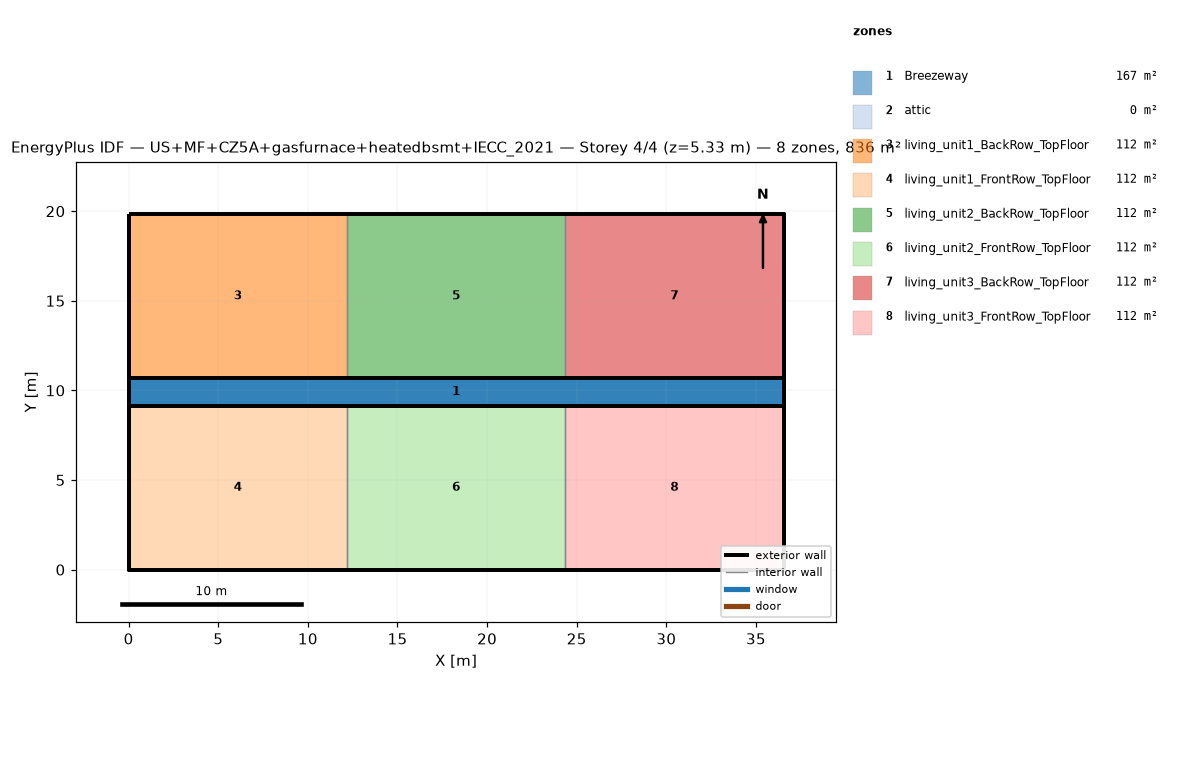
=== STOREY PLAN SPEC (per zone: floor XY polygon, exterior-wall plan segments, windows/doors) ===
zone 1: Breezeway  (167.0 m²)
  floor: (36.54, 9.16) (0.00, 9.16) (0.00, 10.68) (36.54, 10.68)
  floor: (36.54, 9.16) (0.00, 9.16) (0.00, 10.68) (36.54, 10.68)
  floor: (36.54, 9.16) (0.00, 9.16) (0.00, 10.68) (36.54, 10.68)
zone 2: attic  (0.0 m²)
  exterior wall: (36.54, 0.00) – (36.54, 19.84) – (36.54, 9.92)  [29.8 m]
  exterior wall: (0.00, 19.84) – (0.00, 0.00) – (0.00, 9.92)  [29.8 m]
zone 3: living_unit1_BackRow_TopFloor  (111.5 m²)
  floor: (12.18, 10.68) (0.00, 10.68) (0.00, 19.84) (12.18, 19.84)
  exterior wall: (12.18, 19.84) – (0.00, 19.84)  [12.2 m]
  exterior wall: (0.00, 19.84) – (0.00, 10.68)  [9.2 m]
  exterior wall: (0.00, 10.68) – (12.18, 10.68)  [12.2 m]
  interior walls: 1
zone 4: living_unit1_FrontRow_TopFloor  (111.5 m²)
  floor: (12.18, 0.00) (0.00, 0.00) (0.00, 9.16) (12.18, 9.16)
  exterior wall: (0.00, 0.00) – (12.18, 0.00)  [12.2 m]
  exterior wall: (0.00, 9.16) – (0.00, 0.00)  [9.2 m]
  exterior wall: (12.18, 9.16) – (0.00, 9.16)  [12.2 m]
  interior walls: 1
zone 5: living_unit2_BackRow_TopFloor  (111.5 m²)
  floor: (24.36, 10.68) (12.18, 10.68) (12.18, 19.84) (24.36, 19.84)
  exterior wall: (12.18, 10.68) – (24.36, 10.68)  [12.2 m]
  exterior wall: (24.36, 19.84) – (12.18, 19.84)  [12.2 m]
  interior walls: 2
zone 6: living_unit2_FrontRow_TopFloor  (111.5 m²)
  floor: (24.36, 0.00) (12.18, 0.00) (12.18, 9.16) (24.36, 9.16)
  exterior wall: (12.18, 0.00) – (24.36, 0.00)  [12.2 m]
  exterior wall: (24.36, 9.16) – (12.18, 9.16)  [12.2 m]
  interior walls: 2
zone 7: living_unit3_BackRow_TopFloor  (111.5 m²)
  floor: (36.54, 10.68) (24.36, 10.68) (24.36, 19.84) (36.54, 19.84)
  exterior wall: (36.54, 10.68) – (36.54, 19.84)  [9.2 m]
  exterior wall: (36.54, 19.84) – (24.36, 19.84)  [12.2 m]
  exterior wall: (24.36, 10.68) – (36.54, 10.68)  [12.2 m]
  interior walls: 1
zone 8: living_unit3_FrontRow_TopFloor  (111.5 m²)
  floor: (36.54, 0.00) (24.36, 0.00) (24.36, 9.16) (36.54, 9.16)
  exterior wall: (24.36, 0.00) – (36.54, 0.00)  [12.2 m]
  exterior wall: (36.54, 0.00) – (36.54, 9.16)  [9.2 m]
  exterior wall: (36.54, 9.16) – (24.36, 9.16)  [12.2 m]
  interior walls: 1

=== DERIVED (storey summary) ===
Building: US+MF+CZ5A+gasfurnace+heatedbsmt+IECC_2021
Storey: 4 of 4  (floor level z = 5.33 m)
Storey gross floor area: 836.2 m²
Zones on this storey: 8
  - Breezeway: floor 167.0 m²
  - attic: floor 0.0 m²; exterior wall 59.5 m (81.9 m²); WWR 0.0%
  - living_unit1_BackRow_TopFloor: floor 111.5 m²; exterior wall 33.5 m (86.9 m²); WWR 0.0%
  - living_unit1_FrontRow_TopFloor: floor 111.5 m²; exterior wall 33.5 m (86.9 m²); WWR 0.0%
  - living_unit2_BackRow_TopFloor: floor 111.5 m²; exterior wall 24.4 m (63.1 m²); WWR 0.0%
  - living_unit2_FrontRow_TopFloor: floor 111.5 m²; exterior wall 24.4 m (63.1 m²); WWR 0.0%
  - living_unit3_BackRow_TopFloor: floor 111.5 m²; exterior wall 33.5 m (86.9 m²); WWR 0.0%
  - living_unit3_FrontRow_TopFloor: floor 111.5 m²; exterior wall 33.5 m (86.9 m²); WWR 0.0%
Zone adjacency (shared interzone walls):
  - living_unit1_BackRow_TopFloor ↔ living_unit2_BackRow_TopFloor
  - living_unit1_FrontRow_TopFloor ↔ living_unit2_FrontRow_TopFloor
  - living_unit2_BackRow_TopFloor ↔ living_unit3_BackRow_TopFloor
  - living_unit2_FrontRow_TopFloor ↔ living_unit3_FrontRow_TopFloor